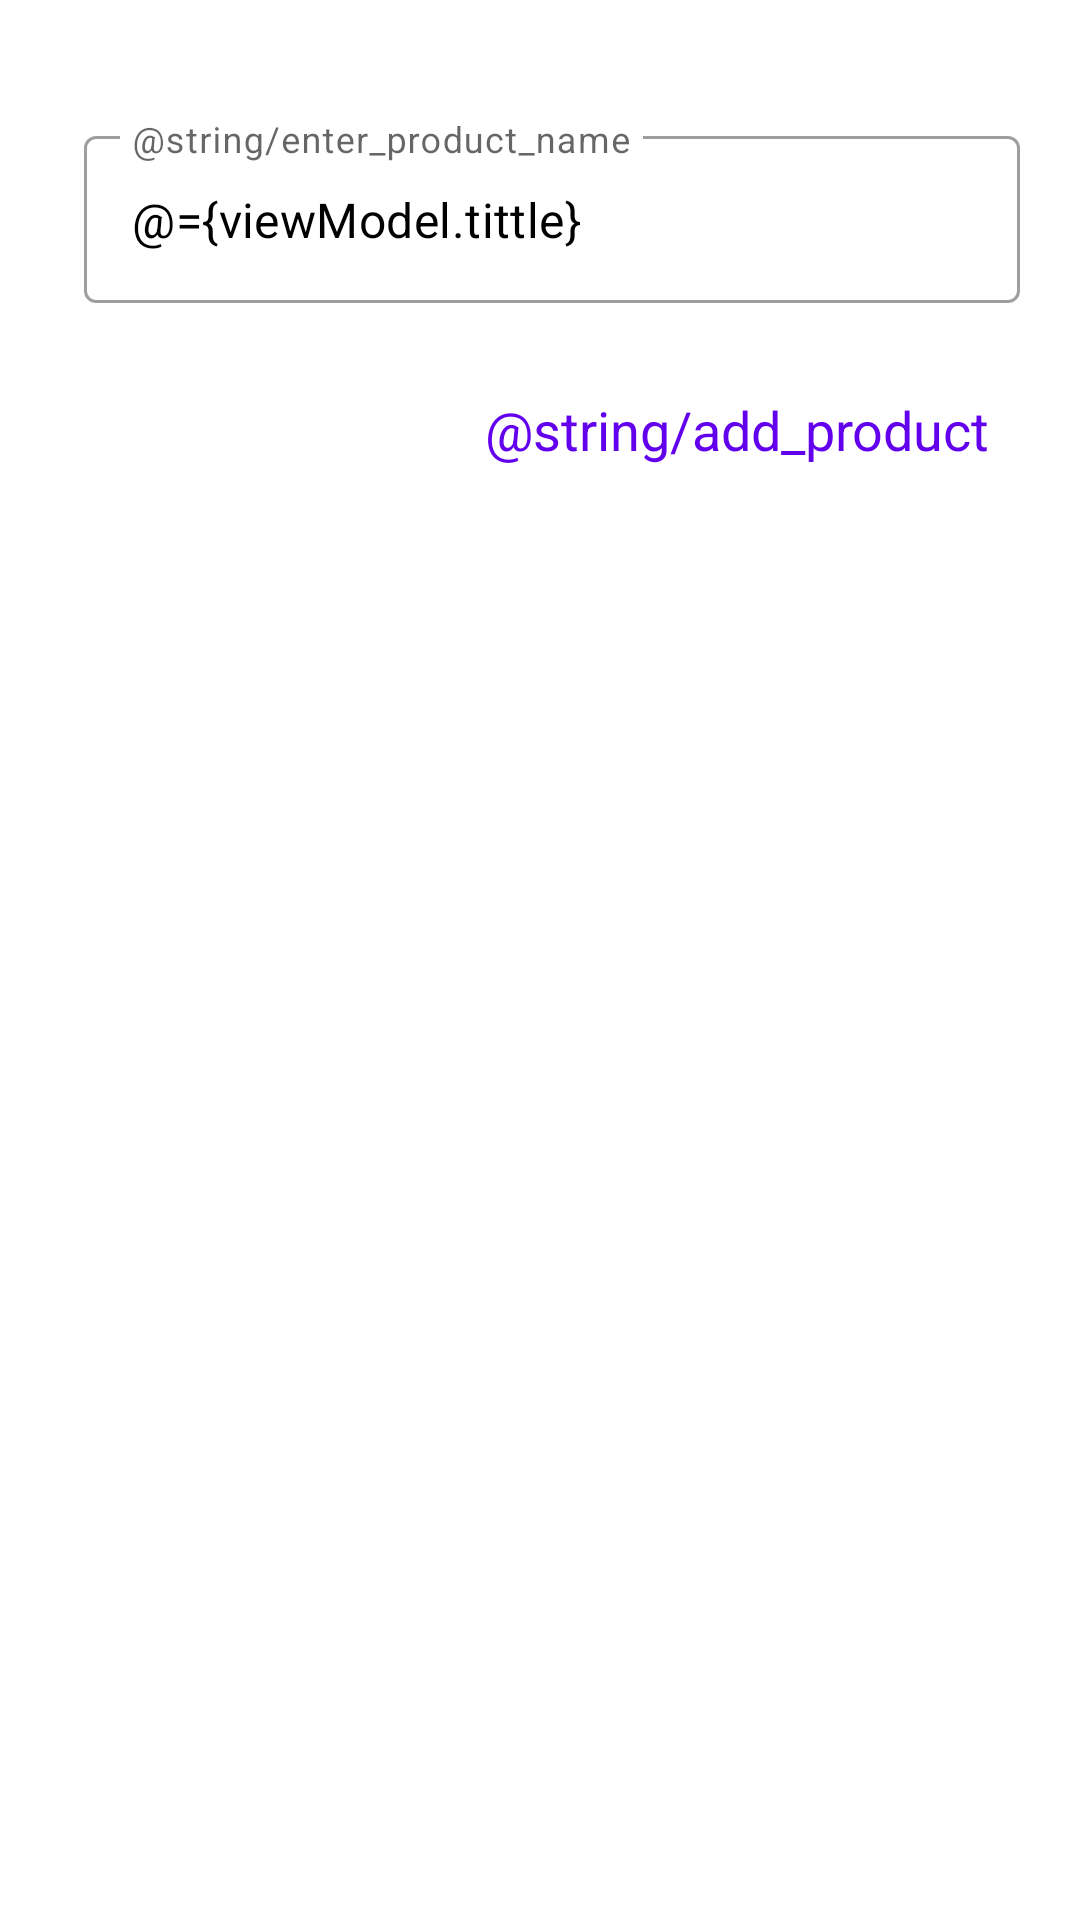

Layout XML and referenced resources for this Android screen:
<!-- AndroidManifest.xml: application theme AppTheme -->
<!-- res/layout/fragment_add_new_product_dialog.xml -->
<?xml version="1.0" encoding="utf-8"?>
<layout xmlns:android="http://schemas.android.com/apk/res/android"
    xmlns:app="http://schemas.android.com/apk/res-auto"
    xmlns:tools="http://schemas.android.com/tools">

    <data>

        <variable
            name="viewModel"
            type="com.example.minipromoter.viewmodels.AddNewProductDialogViewModel" />

    </data>

    <androidx.constraintlayout.widget.ConstraintLayout
        android:id="@+id/list"
        android:layout_width="match_parent"
        android:layout_height="match_parent"
        android:clipToPadding="false"
        android:paddingStart="@dimen/twenty_dp"
        android:paddingTop="@dimen/twenty_dp"
        android:paddingEnd="@dimen/twenty_dp"
        android:paddingBottom="@dimen/twenty_dp"
        tools:context=".dialogs.AddNewCampaignDialog"
        tools:listitem="@layout/fragment_add_new_campain_dialog_list_dialog_item">


        <com.google.android.material.textfield.TextInputLayout
            android:id="@+id/ilName"
            android:layout_width="match_parent"
            android:layout_height="wrap_content"
            android:layout_marginStart="@dimen/eight_dp"
            android:layout_marginTop="@dimen/twenty_dp"
            app:layout_constraintStart_toStartOf="parent"
            app:layout_constraintTop_toTopOf="parent">

            <com.google.android.material.textfield.TextInputEditText
                android:id="@+id/etName"
                android:layout_width="match_parent"
                android:layout_height="wrap_content"
                android:focusedByDefault="false"
                android:textColor="@color/black"
                android:hint="@string/enter_product_name"
                android:inputType="textEmailAddress"
                android:singleLine="true"
                android:text="@={viewModel.tittle}"
                tools:ignore="UnusedAttribute" />

        </com.google.android.material.textfield.TextInputLayout>


        <com.google.android.material.textview.MaterialTextView
            android:layout_width="wrap_content"
            android:layout_height="wrap_content"
            android:layout_marginTop="@dimen/twenty_dp"
            android:onClick="@{v->viewModel.onAddClicked()}"
            android:padding="@dimen/ten_dp"
            android:text="@string/add_product"
            android:textColor="@color/colorPrimary"
            android:textSize="@dimen/eighteen_sp"
            app:layout_constraintEnd_toEndOf="parent"
            app:layout_constraintTop_toBottomOf="@+id/ilName" />
    </androidx.constraintlayout.widget.ConstraintLayout>
</layout>
<!-- resources referenced by this layout -->
<resources>
  <color name="black">#000000</color>
  <color name="colorPrimary">#6200EE</color>
  <dimen name="eight_dp">8dp</dimen>
  <dimen name="eighteen_sp">18sp</dimen>
  <dimen name="ten_dp">10dp</dimen>
  <dimen name="twenty_dp">20dp</dimen>
  <style name="AppTheme" parent="Theme.MaterialComponents.Light">
          
          <item name="colorPrimary">@color/colorPrimary</item>
          <item name="colorPrimaryDark">@color/colorPrimaryDark</item>
          <item name="colorAccent">@color/colorAccent</item>
          <item name="textInputStyle">@style/Widget.MaterialComponents.TextInputLayout.OutlinedBox
          </item>
          <item name="android:textColorPrimary">@android:color/white</item>
          <item name="android:textColorSecondary">@android:color/white</item>
          <item name="actionMenuTextColor">@android:color/white</item>
      </style>
  <color name="colorPrimaryDark">#3700B3</color>
  <color name="colorAccent">#C1126C</color>
</resources>
